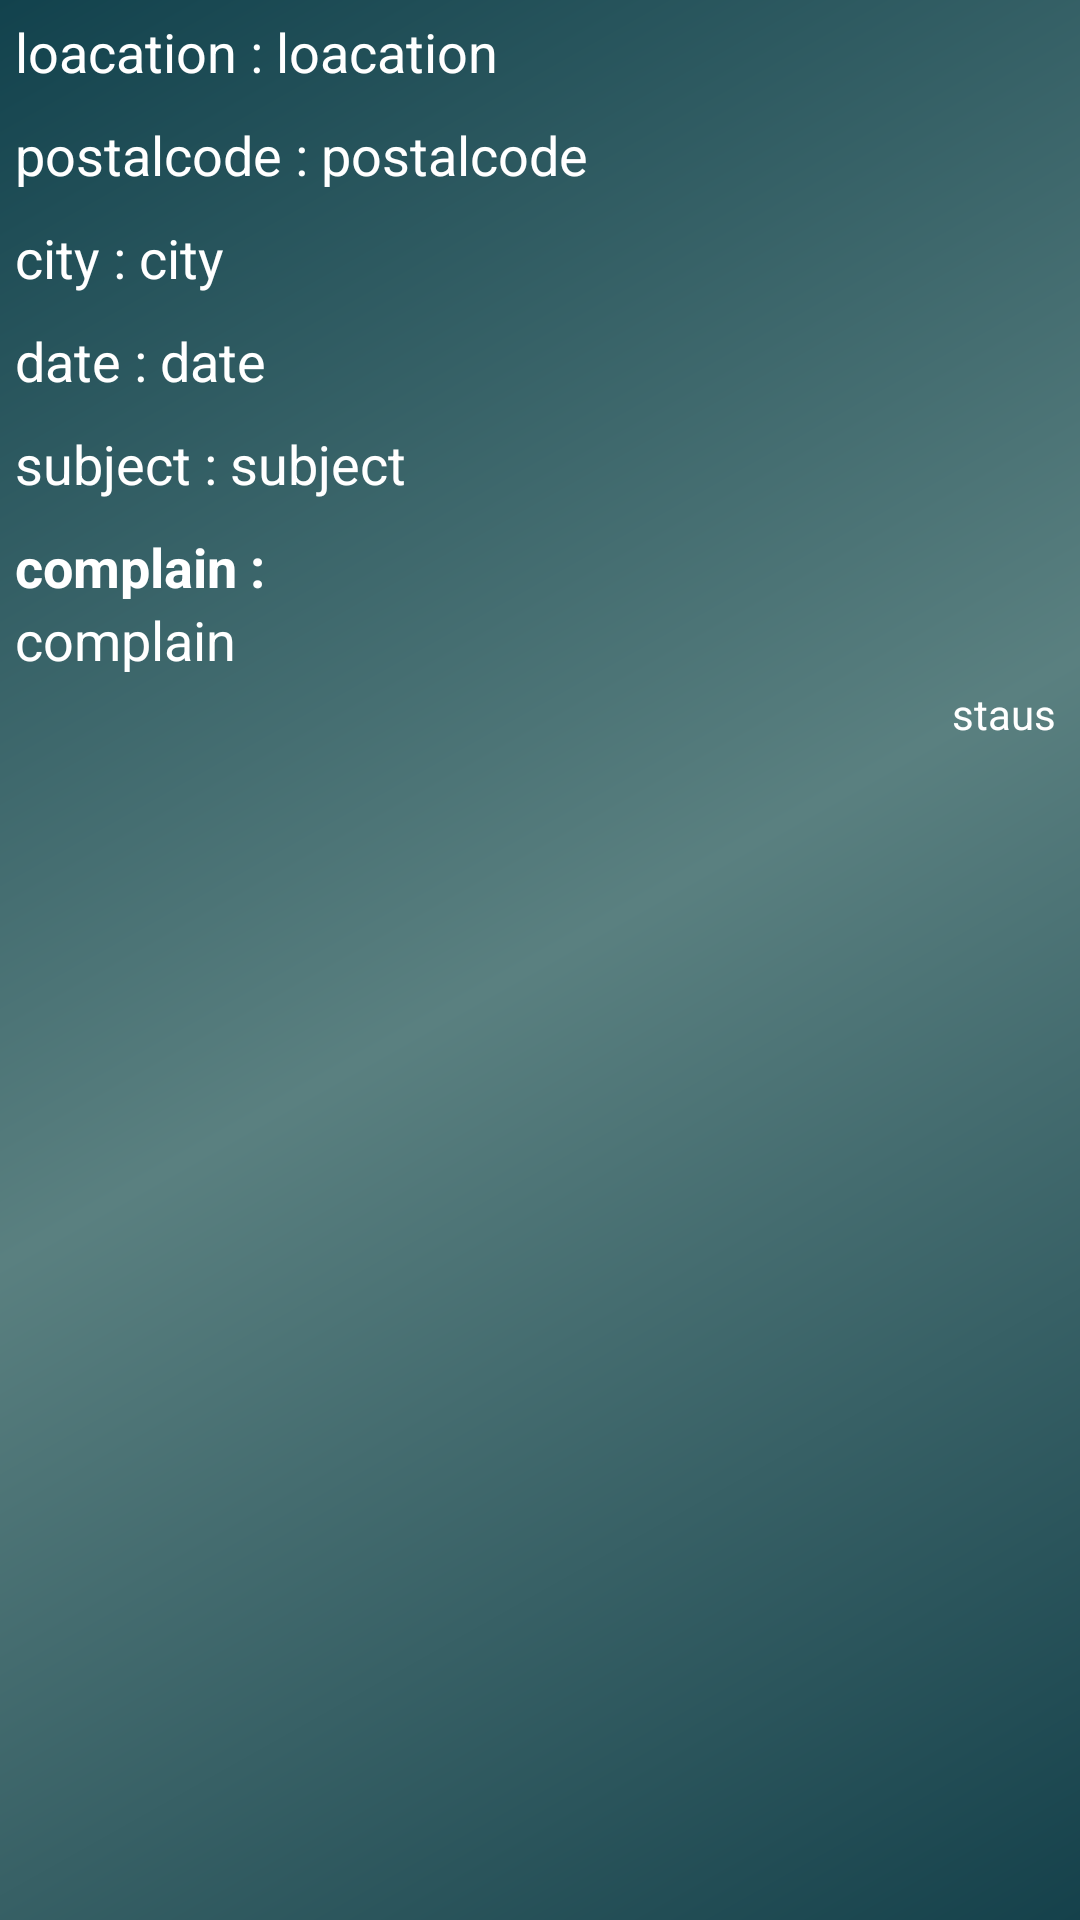

The Android layout XML behind this screen, and the referenced resources:
<!-- AndroidManifest.xml: application theme AppTheme -->
<!-- res/layout/complain_single_row.xml -->
<?xml version="1.0" encoding="utf-8"?>
    <LinearLayout xmlns:android="http://schemas.android.com/apk/res/android"
    android:layout_width="match_parent"
    android:layout_height="match_parent"
    >
<LinearLayout
    android:padding="5dp"
    android:layout_width="match_parent"
    android:layout_height="match_parent"
    android:orientation="vertical"
    android:background="@drawable/layout_background"
    >
    <LinearLayout
        android:layout_width="match_parent"
        android:layout_height="wrap_content"
        android:orientation="horizontal">
        <TextView
            android:layout_width="wrap_content"
            android:layout_height="wrap_content"
            android:text="loacation : "
            android:textColor="#ffffff"
            android:textSize="18sp"/>
        <TextView
            android:layout_width="wrap_content"
            android:layout_height="wrap_content"
            android:text="loacation"
            android:textColor="#ffffff"
            android:id="@+id/tv_location_Id"
            android:textSize="18sp"/>
    </LinearLayout>

    <LinearLayout
        android:layout_marginTop="10dp"
        android:layout_width="match_parent"
        android:layout_height="wrap_content"
        android:orientation="horizontal">
        <TextView
            android:layout_width="wrap_content"
            android:layout_height="wrap_content"
            android:text="postalcode : "
            android:textColor="#ffffff"
            android:textSize="18sp"/>
        <TextView
            android:layout_width="wrap_content"
            android:layout_height="wrap_content"
            android:text="postalcode"
            android:textColor="#ffffff"
            android:id="@+id/tv_postalcode_Id"
            android:textSize="18sp"/>
    </LinearLayout>

    <LinearLayout
        android:layout_marginTop="10dp"
        android:layout_width="match_parent"
        android:layout_height="wrap_content"
        android:orientation="horizontal">
        <TextView
            android:layout_width="wrap_content"
            android:layout_height="wrap_content"
            android:text="city : "
            android:textColor="#ffffff"
            android:textSize="18sp"/>
        <TextView
            android:layout_width="wrap_content"
            android:layout_height="wrap_content"
            android:textSize="18sp"
            android:textColor="#ffffff"
            android:text="city"
            android:id="@+id/tv_city_Id"/>

    </LinearLayout>
    <LinearLayout
        android:layout_marginTop="10dp"
        android:layout_width="match_parent"
        android:layout_height="wrap_content"
        android:orientation="horizontal">
        <TextView
            android:layout_width="wrap_content"
            android:layout_height="wrap_content"
            android:text="date : "
            android:textColor="#ffffff"
            android:textSize="18sp"/>
        <TextView
            android:layout_width="wrap_content"
            android:layout_height="wrap_content"
            android:textSize="18sp"
            android:text="date"
            android:textColor="#ffffff"
            android:id="@+id/tv_date_Id"/>
    </LinearLayout>
    <LinearLayout
        android:layout_marginTop="10dp"
        android:layout_width="match_parent"
        android:layout_height="wrap_content"
        android:orientation="horizontal">
        <TextView
            android:layout_width="wrap_content"
            android:layout_height="wrap_content"
            android:text="subject : "
            android:textColor="#ffffff"
            android:textSize="18sp"/>
        <TextView
            android:layout_width="match_parent"
            android:layout_height="wrap_content"
            android:text="subject"
            android:textColor="#ffffff"
            android:id="@+id/tv_subject_Id"
            android:textSize="18sp"/>
    </LinearLayout>


    <LinearLayout
        android:layout_marginTop="10dp"
        android:layout_width="match_parent"
        android:layout_height="wrap_content"
        android:orientation="vertical">
        <TextView
            android:layout_width="wrap_content"
            android:layout_height="wrap_content"
            android:text="complain : "
            android:textStyle="bold"
            android:textColor="#ffffff"
            android:textSize="18sp"/>
        <TextView
            android:layout_width="match_parent"
            android:layout_height="wrap_content"
            android:text="complain"
            android:textColor="#ffffff"
            android:id="@+id/tv_complain_Id"
            android:textSize="18sp"/>
    </LinearLayout>

    <TextView
        android:layout_marginTop="3dp"
        android:layout_marginRight="3dp"
        android:layout_width="wrap_content"
        android:layout_height="wrap_content"
        android:textSize="14sp"
        android:text="staus"
        android:layout_gravity="end"
        android:textColor="#ffffff"
        android:id="@+id/tvComplainstaust_Id"/>
</LinearLayout>
    </LinearLayout>
<!-- resources referenced by this layout -->
<resources>
  <!-- drawable layout_background (drawable) -->
  <?xml version="1.0" encoding="utf-8"?>
  <shape xmlns:android="http://schemas.android.com/apk/res/android">
      <gradient
          android:startColor="#15414b"
          android:centerColor="#5a8080"
          android:endColor="#12424d"
          android:angle="135"/>
  </shape>
  <style name="AppTheme" parent="Theme.AppCompat.Light.NoActionBar">
          
          <item name="colorPrimary">@color/colorPrimary</item>
          <item name="colorPrimaryDark">@color/colorPrimaryDark</item>
          <item name="colorAccent">@color/colorAccent</item>
      </style>
  <color name="colorPrimary">#142C30</color>
  <color name="colorPrimaryDark">#0D1C1C</color>
  <color name="colorAccent">#DD2C00</color>
</resources>
